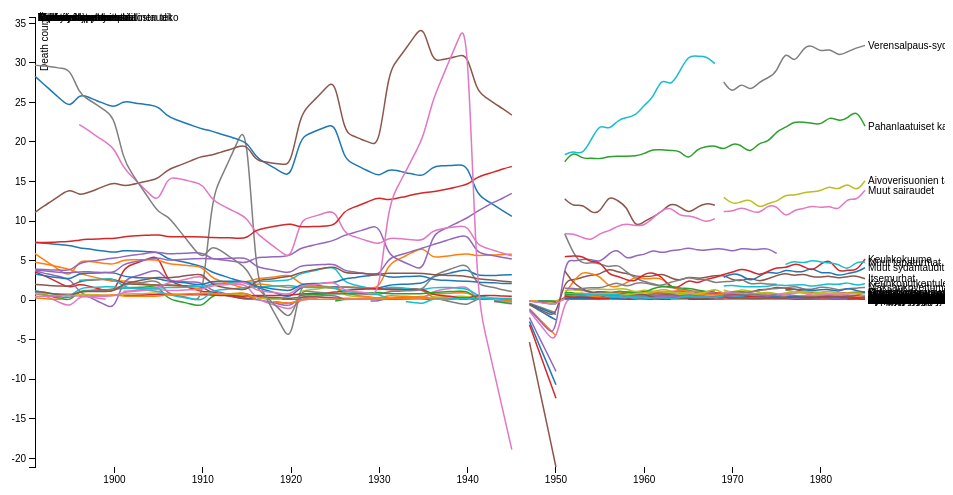
D3 v3 page, settled after 360 driven frames (6 s of simulated time); the page loaded 1 data file(s).



var margin = {top: 20, right: 80, bottom: 30, left: 50},
    width = 960 - margin.left - margin.right,
    height = 500 - margin.top - margin.bottom;

var parseDate = d3.time.format("%Y").parse;

var x = d3.time.scale()
    .range([0, width]);

var y = d3.scale.linear()
    .range([height, 0]);

var color = d3.scale.category10();

var xAxis = d3.svg.axis()
    .scale(x)
    .orient("bottom");

var yAxis = d3.svg.axis()
    .scale(y)
    .orient("left");

var line = d3.svg.line()
    .interpolate("basis")
    .defined(function(d) { 
      return d.deathCount;
    })
    .x(function(d) { return x(d.year); })
    .y(function(d) { return y(d.deathCount); });

var svg = d3.select("body").append("svg")
    .attr("width", width + margin.left + margin.right)
    .attr("height", height + margin.top + margin.bottom)
  .append("g")
    .attr("transform", "translate(" + margin.left + "," + margin.top + ")");

d3.csv("transpose_merged_1891-1985_clean.csv", function(error, data) {
  if (error) throw error;

  color.domain(d3.keys(data[0]).filter(function(key) { return key !== "year"; }));

  data.forEach(function(d) {
    d.year = parseDate(d.year);
  });

  var causeOfDeaths = color.domain().map(function(name) {
    return {
      name: name,
      values: data.map(function(d) {
        return {year: d.year, deathCount: d[name] ? +d[name] : null};
      })
    };
  });

  x.domain(d3.extent(data, function(d) { return d.year; }));

  y.domain([
    d3.min(causeOfDeaths, function(c) { return d3.min(c.values, function(v) { return v.deathCount ? v.deathCount : 0; }); }),
    d3.max(causeOfDeaths, function(c) { return d3.max(c.values, function(v) { return v.deathCount ? v.deathCount : 0; }); })
  ]);

  svg.append("g")
      .attr("class", "x axis")
      .attr("transform", "translate(0," + height + ")")
      .call(xAxis);

  svg.append("g")
      .attr("class", "y axis")
      .call(yAxis)
    .append("text")
      .attr("transform", "rotate(-90)")
      .attr("y", 6)
      .attr("dy", ".71em")
      .style("text-anchor", "end")
      .text("Death count");

  var causeOfDeath = svg.selectAll(".causeOfDeath")
      .data(causeOfDeaths)
    .enter().append("g")
      .attr("class", "causeOfDeath");

  causeOfDeath.append("path")
      .attr("class", "line")
      .attr("d", function(d) { return line(d.values); })
      .style("stroke", function(d) { return color(d.name); });

  causeOfDeath.append("text")
      .datum(function(d) { return {name: d.name, value: d.values[d.values.length - 1]}; })
      .attr("transform", function(d) { return "translate(" + x(d.value.year) + "," + y(d.value.deathCount) + ")"; })
      .attr("x", 3)
      .attr("dy", ".35em")
      .text(function(d) { return d.name; });
});



### data: transpose_merged_1891-1985_clean.csv
year, Synnynnäinen heikkous / ennenaikainen sy…, Vanhuuden taudit, Lavantauti ja pikkulavantauti, Tuhkarokko, Tulirokko, Hinkuyskä, Kurkkumätä, Influenssa, Ruusu, Verenmyrkytys, Keuhko- ja kurkunpäätuberkuloosi, Aivokalvo- ja aivotuberkuloosi, Muut tuberkuloosimuodot, Sokeritauti, Aivoverenvuoto ja aivokalvonverenvuoto, Verenkiertoelinten taudit, Keuhkoputkentulehdus, Suolitulehdus / paksusuolentulehdus, Umpilisäkkeentulehdus, Vatsakalvon tulehdus (syy tuntematon), Virtsaelinten taudit, Raskauden jälkeinen verenmyrkytys, Abortin jälkeinen verenmyrkytys
1891, 7.3, 4.8, 1.0, 3.6, 3.7, 2.0, 1.1, 0.8, 0.8, 1.2, 28.3, 5.9, .., .., 3.9, 11.1, .., 29.7, .., .., 3.3, 0.3, ..
1892, 7.2, 4.6, 0.7, 3.1, 3.4, 1.9, 0.6, 0.7, 0.8, 1.0, 27.3, 5.1, .., .., 3.9, 11.9, .., 29.6, .., .., 3.1, 0.2, ..
1893, 7.1, 4.4, 0.4, 2.6, 3.2, 1.8, 0.1, 0.5, 0.8, 0.8, 26.3, 4.4, .., .., 3.8, 12.6, .., 29.5, .., .., 2.9, 0.1, ..
1894, 7.0, 4.1, 0.2, 2.0, 2.9, 1.8, -0.4, 0.4, 0.8, 0.6, 25.3, 3.6, .., .., 3.8, 13.4, .., 29.3, .., .., 2.8, 0.1, ..
1895, 6.9, 3.9, -0.1, 1.5, 2.7, 1.7, -0.9, 0.2, 0.8, 0.4, 24.3, 2.9, .., .., 3.7, 14.1, .., 29.2, .., .., 2.6, -0.0, ..
1896, 6.6, 3.4, 1.2, 2.1, 1.0, 2.4, 0.5, 1.1, 0.7, 1.5, 26.1, 5.1, 1.3, .., 4.7, 13.2, 22.2, 26.1, .., 2.5, 3.4, 0.5, ..
1897, 6.5, 3.1, 1.2, 1.8, 0.5, 2.5, 0.4, 1.2, 0.7, 1.6, 25.7, 4.9, 1.3, .., 4.9, 13.6, 21.5, 25.4, .., 2.6, 3.4, 0.5, ..
1898, 6.3, 2.8, 1.3, 1.5, -0.1, 2.6, 0.3, 1.2, 0.7, 1.6, 25.2, 4.8, 1.3, .., 5.0, 14.0, 20.7, 24.7, .., 2.6, 3.4, 0.6, ..
1899, 6.2, 2.6, 1.3, 1.2, -0.6, 2.6, 0.1, 1.3, 0.6, 1.7, 24.8, 4.6, 1.3, .., 5.2, 14.5, 20.0, 23.9, .., 2.7, 3.5, 0.6, ..
1900, 6.0, 2.3, 1.4, 0.9, -1.2, 2.7, 0.0, 1.3, 0.6, 1.7, 24.3, 4.5, 1.3, .., 5.3, 14.9, 19.2, 23.2, .., 2.7, 3.5, 0.7, ..
1901, 6.3, 2.5, 1.5, 4.1, 2.6, 2.1, 1.1, 1.9, 0.8, 1.5, 25.2, 5.1, 1.3, 0.6, 5.5, 14.4, 16.7, 17.7, .., 1.7, 3.0, 0.5, ..
1902, 6.2, 2.3, 1.6, 4.5, 2.9, 2.0, 1.2, 2.1, 0.8, 1.5, 25.0, 5.1, 1.3, 0.6, 5.7, 14.6, 15.6, 16.0, .., 1.5, 2.9, 0.5, ..
1903, 6.2, 2.1, 1.6, 4.9, 3.2, 2.0, 1.3, 2.2, 0.8, 1.5, 24.8, 5.1, 1.3, 0.6, 5.8, 14.9, 14.5, 14.3, .., 1.4, 2.8, 0.5, ..
1904, 6.1, 2.0, 1.7, 5.3, 3.6, 1.9, 1.5, 2.4, 0.9, 1.5, 24.7, 5.1, 1.3, 0.7, 6.0, 15.1, 13.4, 12.7, .., 1.2, 2.8, 0.5, ..
1905, 6.1, 1.8, 1.7, 5.7, 3.9, 1.9, 1.6, 2.5, 0.9, 1.5, 24.5, 5.1, 1.3, 0.7, 6.1, 15.4, 12.3, 11.0, .., 1.1, 2.7, 0.5, ..
1906, 5.2, 1.9, 0.2, 2.4, 2.4, 1.9, 2.2, 0.8, 0.7, 1.6, 23.2, 4.6, 1.9, 0.7, 5.8, 16.5, 15.6, 10.7, .., 0.7, 2.4, 0.7, ..
1907, 5.0, 1.8, -0.1, 2.1, 2.4, 1.9, 2.4, 0.6, 0.7, 1.6, 22.8, 4.5, 2.0, 0.7, 5.9, 16.9, 15.4, 9.3, .., 0.5, 2.3, 0.7, ..
1908, 4.8, 1.7, -0.3, 1.7, 2.3, 1.8, 2.6, 0.4, 0.7, 1.6, 22.4, 4.4, 2.1, 0.7, 5.9, 17.3, 15.2, 7.9, .., 0.3, 2.2, 0.8, ..
1909, 4.5, 1.5, -0.6, 1.4, 2.3, 1.8, 2.9, 0.1, 0.6, 1.7, 22.0, 4.3, 2.3, 0.8, 6.0, 17.8, 14.9, 6.5, .., 0.1, 2.0, 0.8, ..
1910, 4.3, 1.4, -0.8, 1.0, 2.2, 1.7, 3.1, -0.1, 0.6, 1.7, 21.6, 4.2, 2.4, 0.8, 6.0, 18.2, 14.7, 5.1, .., -0.1, 1.9, 0.9, ..
1911, 3.5, 2.1, 0.6, 1.1, 1.2, 0.9, 2.1, 12.9, 0.7, 2.0, 21.4, 2.8, 1.5, 0.6, 5.2, 18.3, 12.7, 7.0, .., 1.2, 2.4, 0.8, ..
1912, 3.2, 2.1, 0.7, 0.8, 1.0, 0.7, 2.1, 15.3, 0.7, 2.1, 21.0, 2.4, 1.4, 0.6, 5.1, 18.7, 12.1, 6.3, .., 1.3, 2.4, 0.8, ..
1913, 2.8, 2.2, 0.8, 0.6, 0.7, 0.5, 2.1, 17.7, 0.7, 2.2, 20.7, 2.1, 1.3, 0.6, 5.0, 19.0, 11.5, 5.5, .., 1.4, 2.4, 0.8, ..
1914, 2.5, 2.2, 0.8, 0.3, 0.5, 0.3, 2.0, 20.2, 0.7, 2.2, 20.3, 1.7, 1.3, 0.5, 4.8, 19.4, 11.0, 4.8, .., 1.5, 2.4, 0.9, ..
1915, 2.1, 2.3, 0.9, 0.1, 0.2, 0.1, 2.0, 22.6, 0.7, 2.3, 20.0, 1.4, 1.2, 0.5, 4.7, 19.7, 10.4, 4.0, .., 1.6, 2.4, 0.9, ..
1916, 1.7, 2.7, 0.3, 0.2, 0.1, 0.5, 0.2, 2.7, 0.3, 2.3, 18.1, 2.1, 1.2, 0.6, 5.4, 17.6, 8.5, 1.7, .., 1.6, 1.7, 0.1, ..
1917, 1.3, 2.8, 0.2, 0.0, -0.1, 0.4, -0.2, 0.7, 0.2, 2.4, 17.4, 2.0, 1.1, 0.6, 5.4, 17.5, 7.7, 0.6, .., 1.7, 1.6, -0.0, ..
1918, 1.0, 2.9, 0.2, -0.2, -0.3, 0.3, -0.6, -1.4, 0.1, 2.4, 16.8, 1.8, 1.1, 0.6, 5.5, 17.3, 6.8, -0.4, .., 1.8, 1.4, -0.2, ..
1919, 0.6, 3.1, 0.1, -0.3, -0.6, 0.3, -0.9, -3.4, 0.1, 2.5, 16.1, 1.7, 1.0, 0.6, 5.5, 17.2, 6.0, -1.5, .., 1.8, 1.3, -0.3, ..
1920, 0.3, 3.2, 0.1, -0.5, -0.8, 0.2, -1.3, -5.5, -0.0, 2.5, 15.5, 1.5, 1.0, 0.6, 5.6, 17.0, 5.1, -2.5, .., 1.9, 1.1, -0.5, ..
1921, 1.7, 2.0, 0.1, 0.1, 0.4, 0.4, 0.1, 2.1, 1.1, 3.4, 20.5, 1.8, 1.0, 0.8, 6.6, 23.4, 10.1, 1.2, .., 1.6, 2.0, 0.1, 0.6
1922, 1.7, 1.9, 0.1, 0.1, 0.5, 0.4, 0.1, 2.0, 1.3, 3.6, 21.0, 1.7, 1.0, 0.8, 6.8, 24.6, 10.4, 1.1, .., 1.6, 2.1, 0.1, 0.7
1923, 1.7, 1.7, 0.0, 0.1, 0.5, 0.4, 0.1, 1.9, 1.4, 3.8, 21.5, 1.7, 0.9, 0.9, 7.1, 25.7, 10.7, 1.0, .., 1.6, 2.1, 0.1, 0.7
1924, 1.7, 1.6, -0.0, 0.0, 0.6, 0.3, 0.0, 1.7, 1.6, 4.1, 21.9, 1.6, 0.9, 0.9, 7.3, 26.9, 11.1, 0.9, .., 1.6, 2.2, 0.1, 0.8
1925, 1.7, 1.4, -0.1, 0.0, 0.6, 0.3, 0.0, 1.6, 1.7, 4.3, 22.4, 1.6, 0.8, 1.0, 7.6, 28.0, 11.4, 0.8, .., 1.6, 2.2, 0.1, 0.8
1926, 1.6, 1.7, 0.1, 0.1, 0.1, 0.2, 0.2, 1.7, 0.6, 2.2, 17.8, 0.9, 0.7, 1.2, 8.2, 21.2, 8.4, 0.9, .., 1.1, 2.7, 0.1, 0.8
1927, 1.6, 1.6, 0.1, 0.1, 0.0, 0.2, 0.2, 1.6, 0.5, 2.0, 17.3, 0.7, 0.6, 1.3, 8.5, 20.8, 8.1, 0.8, .., 1.0, 2.8, 0.1, 0.8
1928, 1.6, 1.6, 0.1, 0.1, -0.0, 0.1, 0.2, 1.5, 0.4, 1.7, 16.7, 0.5, 0.6, 1.4, 8.8, 20.3, 7.7, 0.8, .., 0.9, 3.0, 0.1, 0.9
1929, 1.5, 1.5, 0.1, 0.1, -0.1, 0.1, 0.3, 1.5, 0.3, 1.5, 16.2, 0.4, 0.5, 1.4, 9.2, 19.9, 7.4, 0.7, .., 0.8, 3.1, 0.1, 0.9
1930, 1.5, 1.5, 0.1, 0.1, -0.1, 0.0, 0.3, 1.4, 0.2, 1.2, 15.6, 0.2, 0.5, 1.5, 9.5, 19.4, 7.0, 0.7, .., 0.7, 3.3, 0.1, 1.0
1931, 1.9, 4.5, 0.1, 0.1, 0.3, 0.2, 0.2, 1.5, 0.3, 1.7, 16.6, 0.6, 0.7, 1.3, 5.7, 28.8, 7.9, 1.1, .., 0.2, 2.9, 0.2, 0.8
1932, 2.0, 5.1, 0.1, 0.1, 0.3, 0.2, 0.2, 1.5, 0.2, 1.6, 16.4, 0.5, 0.7, 1.3, 5.2, 30.3, 7.8, 1.1, .., 0.0, 2.9, 0.2, 0.8
1933, 2.0, 5.6, 0.1, 0.1, 0.4, 0.2, 0.2, 1.4, 0.2, 1.5, 16.1, 0.5, 0.7, 1.3, 4.7, 31.8, 7.7, 1.2, .., -0.2, 3.0, 0.2, 0.8
1934, 2.1, 6.2, 0.1, 0.1, 0.4, 0.2, 0.2, 1.4, 0.1, 1.4, 15.9, 0.4, 0.7, 1.4, 4.2, 33.4, 7.6, 1.2, .., -0.3, 3.0, 0.3, 0.8
1935, 2.1, 6.7, 0.1, 0.1, 0.5, 0.2, 0.2, 1.3, 0.1, 1.3, 15.6, 0.4, 0.7, 1.4, 3.7, 34.9, 7.5, 1.3, .., -0.5, 3.1, 0.3, 0.8
… [head cut at 6 KiB]